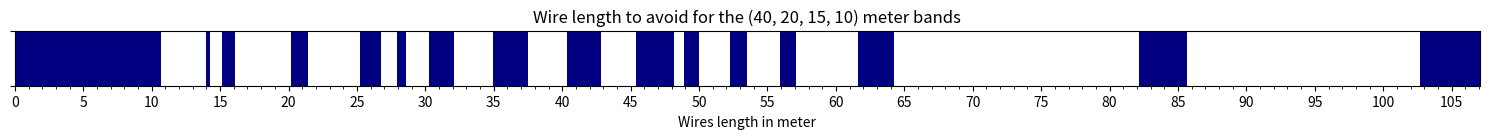

Reproduce this figure in Python.
#!/usr/bin/env python3
import argparse
import logging
import os.path
import csv

import matplotlib.pyplot as plt

from matplotlib.ticker import (MultipleLocator, FormatStrFormatter)

logging.basicConfig(format='%(asctime)s %(levelname)s: %(message)s',
                    datefmt='%H:%M:%S',
                    level=logging.INFO)
logger = logging.getLogger('WLEN')

UNITS = ['meter', 'feet']

BANDS = {
  160: (1800., 2000., 2),
  80: (3500., 4000., 3),
  60: (5330.5, 5405., 3),
  40: (7000., 7300., 4),
  30: (10100., 10150., 4),
  20: (14000., 14350., 5),
  17: (18068., 18168., 5),
  15: (21000., 21450., 8),
  12: (24890., 24990., 8),
  10: (28000., 29700., 8),
   6: (50000., 54000., 10),
}

class Unit:
  pass

def wire_length(min_khz, max_khz, nb_harmonics):
  data = []
  half_wl = Unit.light_speed / 2

  qtr = half_wl / (min_khz * 1e-3) / 2
  data = [(0, qtr)]

  for harmonic in range(2, 2+nb_harmonics):
    lambda0 = harmonic * half_wl / (max_khz * 1e-3)
    lambda1 = harmonic * half_wl / (min_khz * 1e-3)
    data.append((lambda0, lambda1-lambda0))

  logger.debug(data)
  return data

def plot(filename, bands):
  band_names = ', '.join([str(b) for b in sorted(bands.keys(), reverse=True)])
  logging.info("Bands: %s", band_names)

  fig, axis = plt.subplots(figsize=(15, 1.5))
  fig.set_tight_layout("w_pad")

  for band in bands.values():
    axis.broken_barh(wire_length(*band), (0, 1), facecolors='navy')

  axis.xaxis.set_major_locator(MultipleLocator(Unit.xlabels))
  axis.xaxis.set_major_formatter(FormatStrFormatter('%d'))
  axis.xaxis.set_minor_locator(MultipleLocator(Unit.subdiv))
  axis.set_xlabel('Wires length in {}'.format(Unit.name))

  axis.margins(0.0, 0.0)
  axis.set_yticks([0, 1])
  axis.set_yticklabels([])
  axis.set_title('Wire length to avoid for the ({}) meter bands'.format(band_names))
  plt.savefig(filename, dpi=100)
  logger.info('"%s" saved', filename)

def gen_csv(filename, bands):
  try:
    with open(filename, 'w', newline='') as cfd:
      writer = csv.writer(cfd, delimiter=',', quotechar='"', quoting=csv.QUOTE_MINIMAL)
      writer.writerow(['Band', 'start', 'length'])
      for band, values in bands.items():
        for pair in wire_length(*values):
          writer.writerow([band] + list(pair))
  except IOError as err:
    logger.error(err)
  else:
    logger.info('"%s" saved', filename)

def type_fname(parg):
  file_ext = ('.eps', '.jpeg', '.jpg', '.pdf', '.png', '.raw', '.svg', '.svgz', '.tif', '.tiff')
  _, ext = os.path.splitext(parg)
  if ext not in file_ext:
    raise argparse.ArgumentTypeError('supported extensions are: ({})'.format(
      ', '.join(file_ext)))
  return parg

def main():
  parser = argparse.ArgumentParser(description='Wire length to avoid')
  parser.add_argument('-D', '--debug', action='store_true', default=False,
                      help='Print information useful for debugging')
  parser.add_argument('-b', '--bands', nargs="+", type=int, default=[40, 20, 15, 10],
                      help=('List of bands [default: %(default)s]'))
  parser.add_argument('-f', '--file', type=type_fname, default='wire.png',
                      help='Graph filename, then extension can be (.png, .pdf, .svg) [default: %(default)s]')
  parser.add_argument('-u', '--unit', choices=UNITS, default=UNITS[0],
                      help='Wire length [default: %(default)s]')
  parser.add_argument('-c', '--csv', default=None,
                      help='Name of the .csv file [default: no_file]')

  pargs = parser.parse_args()

  if pargs.debug:
    logger.setLevel(logging.DEBUG)
  logger.debug(pargs)

  # select bands
  bands = {}
  for band in pargs.bands:
    try:
      bands[band] = BANDS[band]
    except KeyError:
      logger.error('%d m is not an HF or amateur band', band)

  # unit
  Unit.name = pargs.unit
  if pargs.unit == 'meter':
    Unit.light_speed = 299.80
    Unit.xlabels = 5
    Unit.subdiv = 1
  elif pargs.unit == 'feet':
    Unit.light_speed = 983
    Unit.xlabels = 20
    Unit.subdiv = 5
  else:
    raise argparse.ArgumentError

  if pargs.csv:
    gen_csv(pargs.csv, bands)

  plot(pargs.file, bands)


if __name__ == "__main__":
  main()
